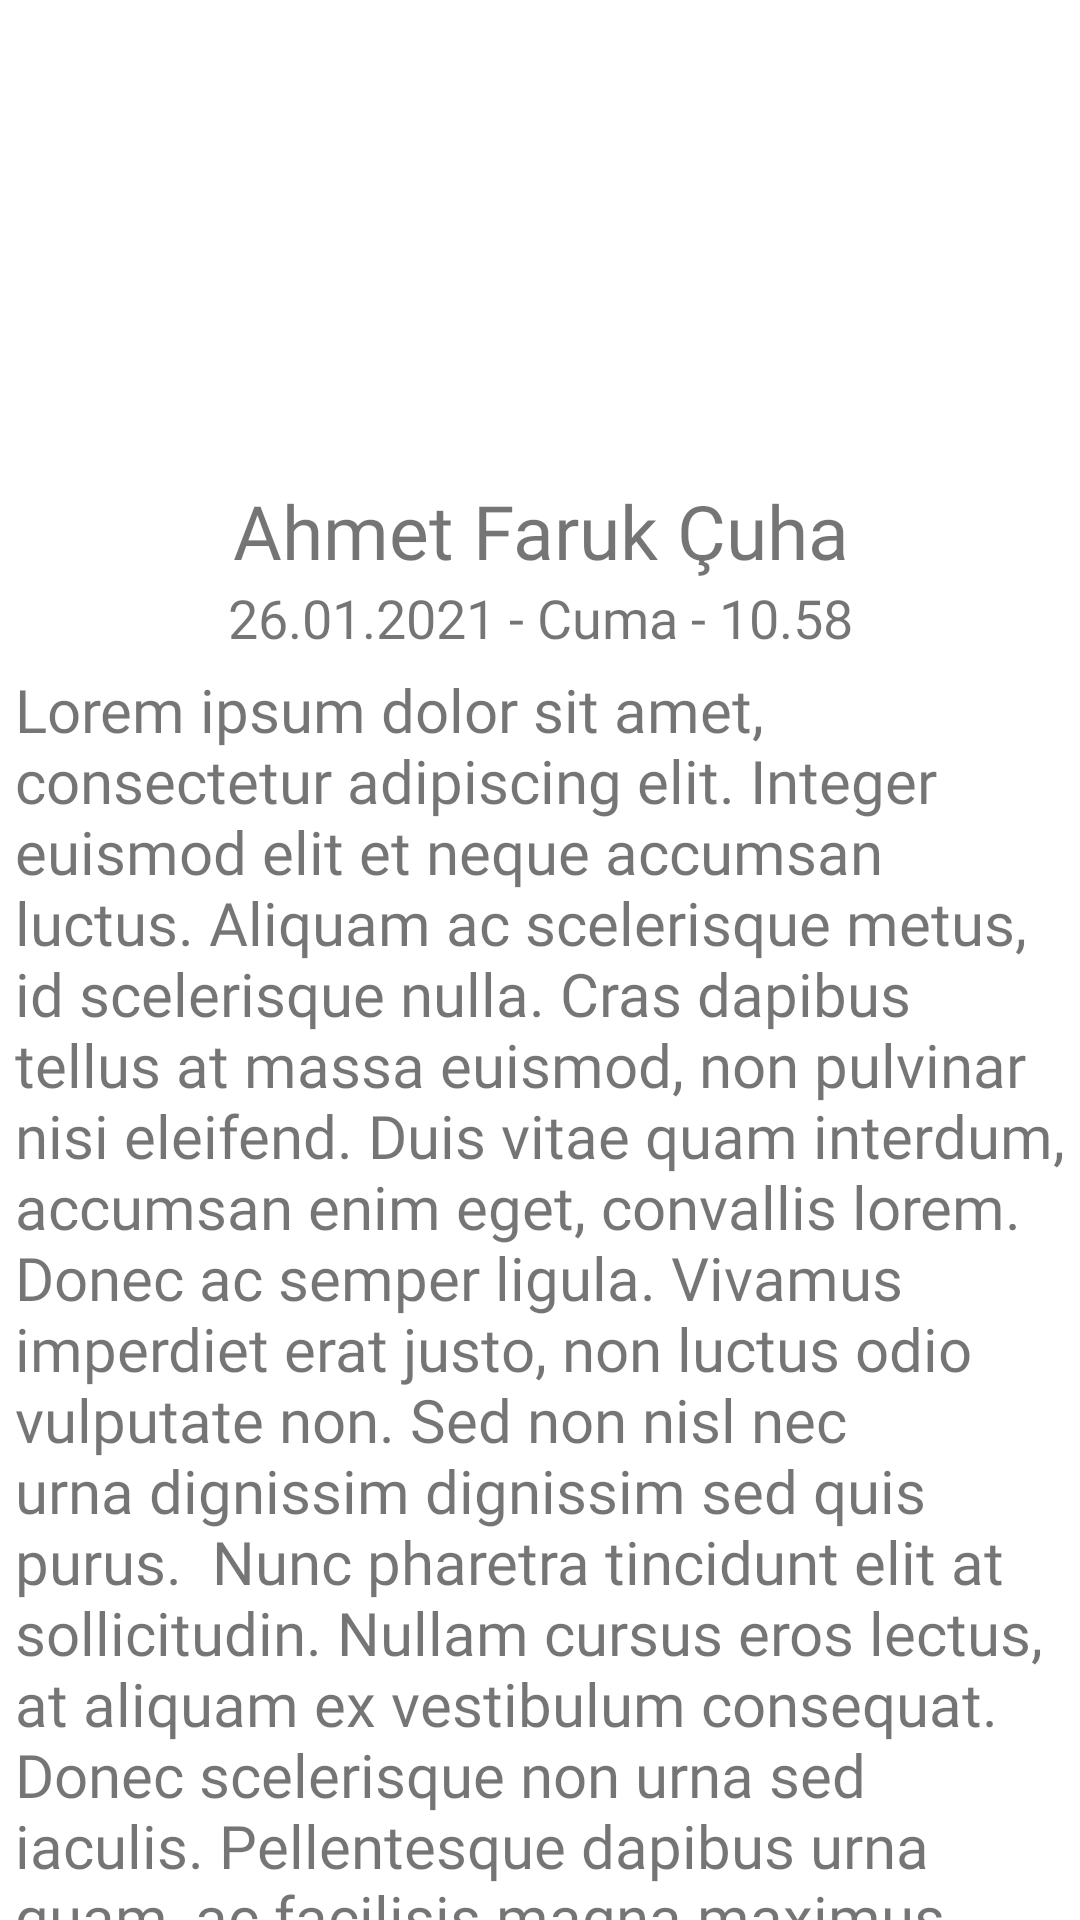

Reconstruct the res/layout file that produces this screen, plus the resources it refers to.
<!-- AndroidManifest.xml: application theme Theme.Yazarlar -->
<!-- res/layout/activity_yazi.xml -->
<?xml version="1.0" encoding="utf-8"?>
<LinearLayout
    xmlns:android="http://schemas.android.com/apk/res/android"
    xmlns:app="http://schemas.android.com/apk/res-auto"
    xmlns:tools="http://schemas.android.com/tools"
    android:layout_width="match_parent"
    android:layout_height="match_parent"
    android:gravity="center_horizontal"
    android:orientation="vertical">

    <androidx.core.widget.NestedScrollView
        android:layout_width="match_parent"
        android:layout_height="wrap_content">
        <LinearLayout
            android:layout_width="match_parent"
            android:layout_height="wrap_content"
            android:orientation="vertical">
            <LinearLayout
                android:layout_width="match_parent"
                android:layout_height="wrap_content"
                android:gravity="center"
                android:layout_marginTop="10dp">
                <androidx.constraintlayout.widget.ConstraintLayout
                    android:layout_width="wrap_content"
                    android:layout_height="wrap_content">

                    <ImageView
                        android:id="@+id/yazarresim"
                        android:layout_width="150dp"
                        android:layout_height="150dp"
                        android:src="@drawable/exampleimage"
                        app:layout_constraintBottom_toBottomOf="parent"
                        app:layout_constraintEnd_toEndOf="parent"
                        app:layout_constraintStart_toStartOf="parent"
                        app:layout_constraintTop_toTopOf="parent"
                        tools:ignore="MissingConstraints" />

                    <ProgressBar
                        android:visibility="gone"
                        android:id="@+id/progresbar"
                        android:layout_width="wrap_content"
                        android:layout_height="wrap_content"
                        app:layout_constraintBottom_toBottomOf="parent"
                        app:layout_constraintEnd_toEndOf="parent"
                        app:layout_constraintStart_toStartOf="parent"
                        app:layout_constraintTop_toTopOf="parent"
                        tools:ignore="MissingConstraints" />
                </androidx.constraintlayout.widget.ConstraintLayout>
            </LinearLayout>
            <TextView
                android:fontFamily="@font/sfuidisplaysemibold58646eddcae92"
                android:id="@+id/yazaradi"
                android:layout_width="match_parent"
                android:layout_height="wrap_content"
                android:text="Ahmet Faruk Çuha"
                android:textAlignment="center"
                android:textSize="25sp"
                />

            <TextView
                android:fontFamily="@font/sfuidisplaylight58646b33e0551"
                android:id="@+id/yazitarih"
                android:layout_width="match_parent"
                android:layout_height="wrap_content"
                android:text="26.01.2021 - Cuma - 10.58"
                android:textAlignment="center"
                android:textSize="18sp"
                />

            <TextView
                android:id="@+id/yazi"
                android:padding="5dp"
                android:textSize="20sp"
                android:fontFamily="@font/sfuidisplaymedium58646be638f96"
                android:text="Lorem ipsum dolor sit amet, consectetur adipiscing elit. Integer euismod elit et neque accumsan luctus. Aliquam ac scelerisque metus, id scelerisque nulla. Cras dapibus tellus at massa euismod, non pulvinar nisi eleifend. Duis vitae quam interdum, accumsan enim eget, convallis lorem. Donec ac semper ligula. Vivamus imperdiet erat justo, non luctus odio vulputate non. Sed non nisl nec urna dignissim dignissim sed quis purus.

Nunc pharetra tincidunt elit at sollicitudin. Nullam cursus eros lectus, at aliquam ex vestibulum consequat. Donec scelerisque non urna sed iaculis. Pellentesque dapibus urna quam, ac facilisis magna maximus eu. Donec eleifend ac lorem a mollis. Cras et dolor quis dui egestas dictum. Sed suscipit varius mauris et euismod. Cras posuere pulvinar scelerisque. Duis sit amet nibh nec magna commodo malesuada.

Sed pulvinar commodo varius. Nulla lacinia eu nibh quis malesuada. Donec aliquet elit a convallis tempus. Duis commodo sapien faucibus, consequat nunc vel, efficitur diam. In hac habitasse platea dictumst. Sed rutrum diam a suscipit placerat. Fusce ornare in ante sit amet semper. Nulla ultrices gravida commodo. Etiam consequat metus tellus, a vestibulum mi dapibus sit amet.

Morbi pulvinar, eros eget dictum finibus, diam magna placerat mi, in blandit ligula nibh in risus. Maecenas metus lectus, sollicitudin nec arcu ac, fringilla iaculis magna. In in bibendum velit, vitae gravida libero. Suspendisse id condimentum urna. Duis mauris nibh, cursus sit amet libero non, varius tempor elit. Pellentesque habitant morbi tristique senectus et netus et malesuada fames ac turpis egestas. Vivamus eget risus pharetra nisi sollicitudin dapibus non eget lectus. Morbi tincidunt cursus lacinia. Vivamus vestibulum sapien sit amet viverra euismod. Ut venenatis ullamcorper metus pellentesque porta. Nunc vulputate, mi ac gravida dictum, nunc erat euismod mauris, a cursus purus magna sed justo. Aliquam pretium lacinia turpis, quis congue magna faucibus ac. Ut in rutrum ex. Suspendisse sapien nibh, consequat a venenatis id, malesuada nec neque.

Ut a orci quis nulla auctor lacinia eget id lectus. Nullam at volutpat dolor. Curabitur a velit et leo dictum iaculis. Phasellus mollis turpis leo, dignissim aliquet justo posuere vitae. Cras venenatis pellentesque luctus. Nulla facilisi. Cras maximus auctor consectetur. Sed et velit et felis faucibus hendrerit quis nec ex. Aenean posuere sem et justo rhoncus interdum. Aenean semper vitae lectus in vulputate. Phasellus aliquet eleifend metus, sodales aliquam nunc. Sed gravida pretium pretium. Aenean vestibulum, sem in vehicula mattis, nisl sem vestibulum elit, sed mollis orci lorem ac nulla."
                android:layout_width="match_parent"
                android:layout_height="match_parent"/>
        </LinearLayout>
    </androidx.core.widget.NestedScrollView>

</LinearLayout>
<!-- resources referenced by this layout -->
<resources>
  <style name="Theme.Yazarlar" parent="Theme.MaterialComponents.DayNight.DarkActionBar">
          
          <item name="colorPrimary">#214151</item>
          <item name="colorPrimaryVariant">#eff7e1</item>
          <item name="colorOnPrimary">#a2d0c1</item>
          
          <item name="colorSecondary">#f8dc81</item>
          <item name="colorSecondaryVariant">@color/teal_700</item>
          <item name="colorOnSecondary">@color/black</item>
          
          <item name="android:statusBarColor" tools:targetApi="l">?attr/colorPrimaryVariant</item>
          
      </style>
  <!-- not gathered from this repository: default colours our renderer supplied (Android Studio template values) -->
  <color name="teal_700">#FF018786</color>
  <color name="black">#FF000000</color>
</resources>
